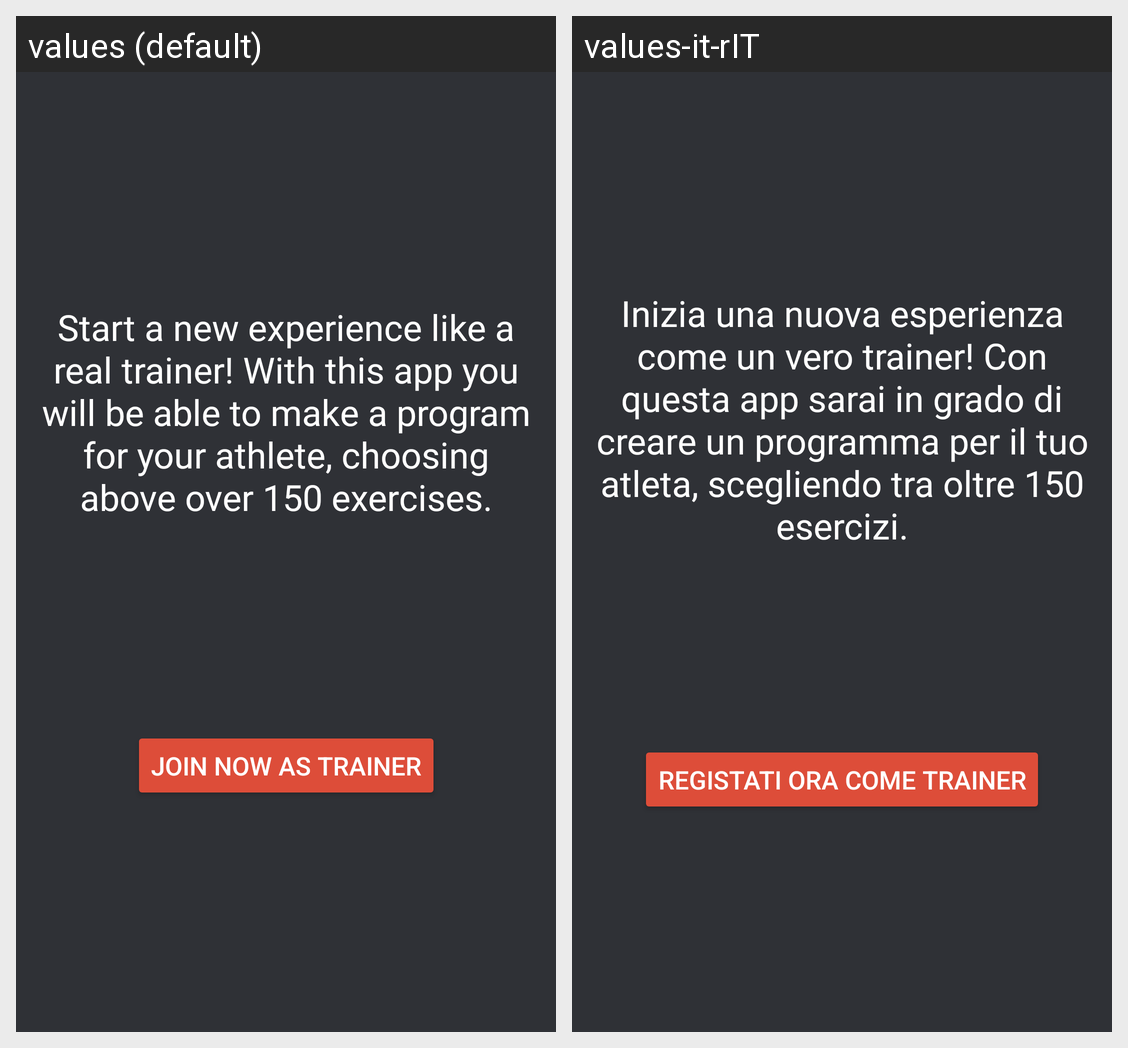

The same Android screen rendered under two of its app's locales, left to right. List the strings drawn on it with the default value and each locale's translation.
Android screen res/layout/fragment_user_choice_trainer.xml rendered under 2 locales, left to right: values (default), values-it-rIT. Device: Nexus 5 (rendered at 1080×1920; each locale shown at half size, 540×960, under a caption strip naming it); theme Theme.MyTrainer.
Strings drawn on this screen, with the default value and each locale's value (text and hints the layout hard-codes, and strings that could not be matched under every locale, appear in the picture but are not listed):

text_choice_trainer
  values: Start a new experience like a real trainer! With this app you will be able to make a program for your athlete, choosing above over 150 exercises.
  values-it-rIT: Inizia una nuova esperienza come un vero trainer! Con questa app sarai in grado di creare un programma per il tuo atleta, scegliendo tra oltre 150 esercizi.

sign_in_trainer
  values: Join now as trainer
  values-it-rIT: Registati ora come trainer
